Run: headless pygame with SDL's dummy video driver; simulated clock (each Clock.tick advances the game by its frame time, no real sleeping); random seed 0; keys injected as events and as key.get_pressed() state; no mouse input.
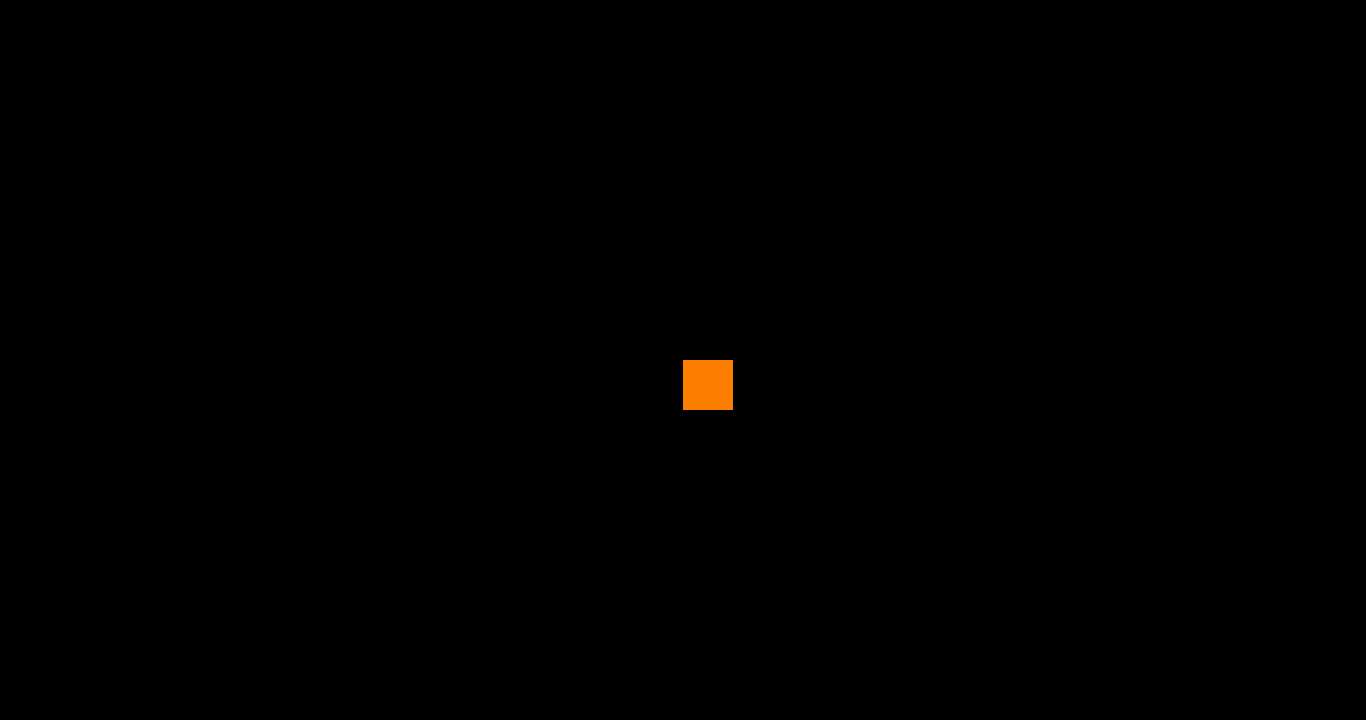
Frame 1 of 4 · flips 1–60 · no input
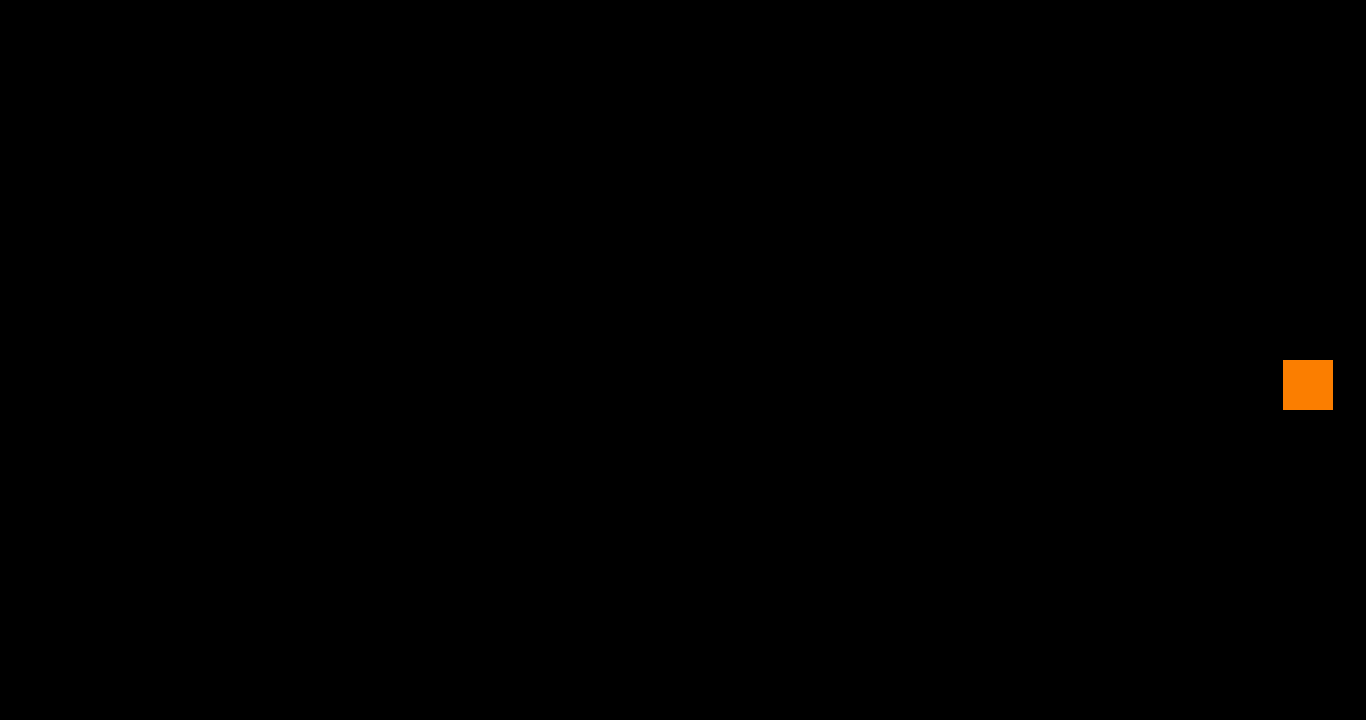
Frame 2 of 4 · flips 61–180 · tapped SPACE, RETURN · held RIGHT (→), D
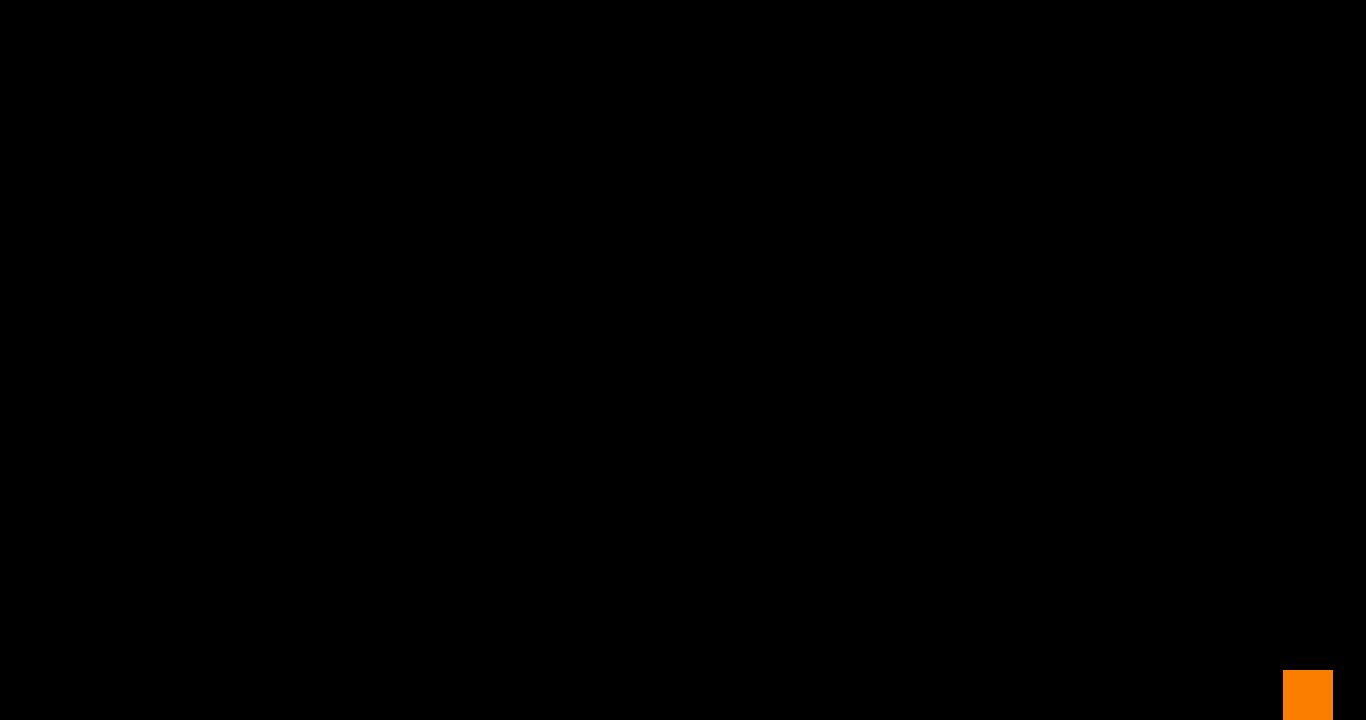
Frame 3 of 4 · flips 181–300 · held DOWN (↓), S
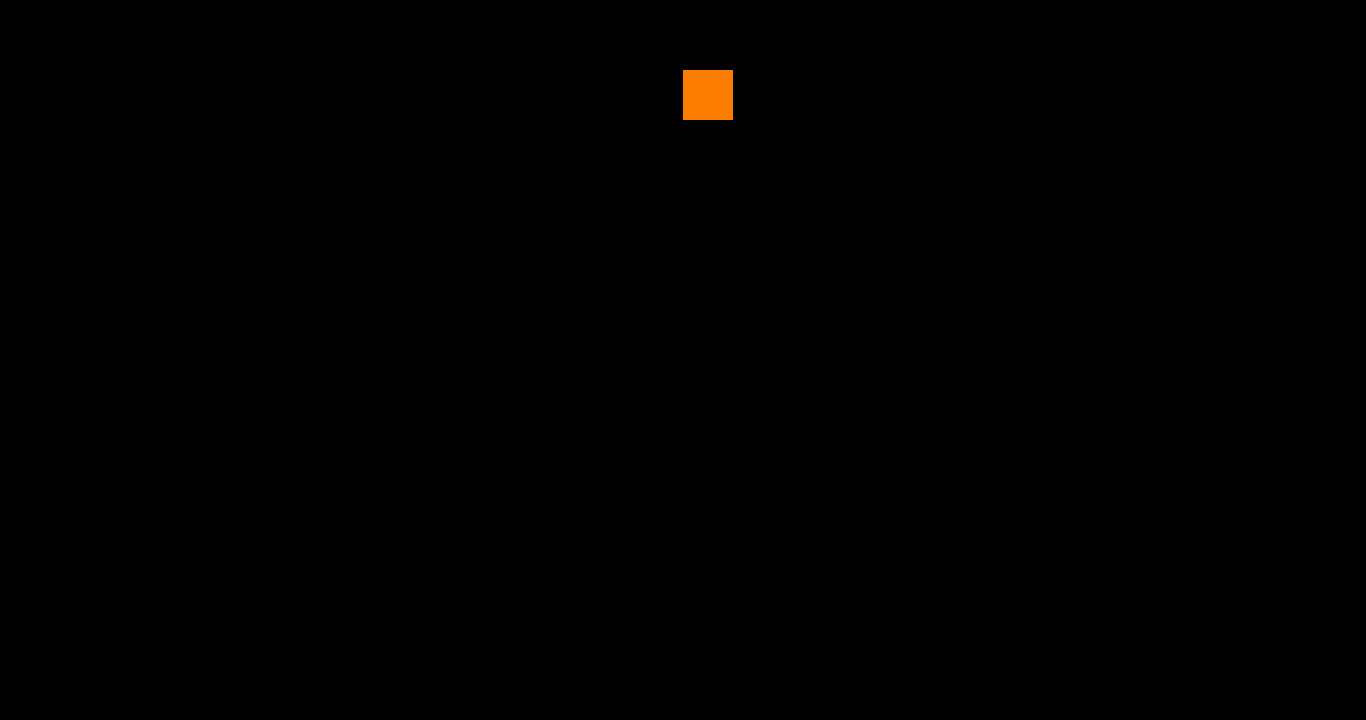
Frame 4 of 4 · flips 301–420 · held LEFT (←), A, UP (↑), W

The pygame program that drew these frames:

import pygame
pygame.init()
tela=pygame.display.set_mode((1366, 720))
pygame.display.set_caption("janela")
relogio = pygame.time.Clock()
rodando=True
# Personagem: por enquanto um retângulo (x, y, largura, altura)
jogador = pygame.Rect(683, 360, 50, 50)
velocidade = 5
while rodando:# Eventos (fechar janela, teclado, mouse...)
    for evento in pygame.event.get():
        if evento.type == pygame.QUIT:
            rodando = False
    # Movimento com as setas ou WASD
    teclas = pygame.key.get_pressed()
    if teclas[pygame.K_LEFT] or teclas[pygame.K_a]:
        jogador.x -= velocidade
    if teclas[pygame.K_RIGHT] or teclas[pygame.K_d]:
        jogador.x += velocidade
    if teclas[pygame.K_UP] or teclas[pygame.K_w]:
        jogador.y -= velocidade
    if teclas[pygame.K_DOWN] or teclas[pygame.K_s]:
        jogador.y += velocidade
    # Impede de sair da tela
    jogador.clamp_ip(tela.get_rect())
    # desenhos
    tela.fill((0, 0, 0))  # cor de fundo em RGB
    pygame.draw.rect(tela, (251, 126, 0), jogador)
    pygame.display.flip()
    relogio.tick(60)#limita o jogo a 60fps
pygame.quit()
